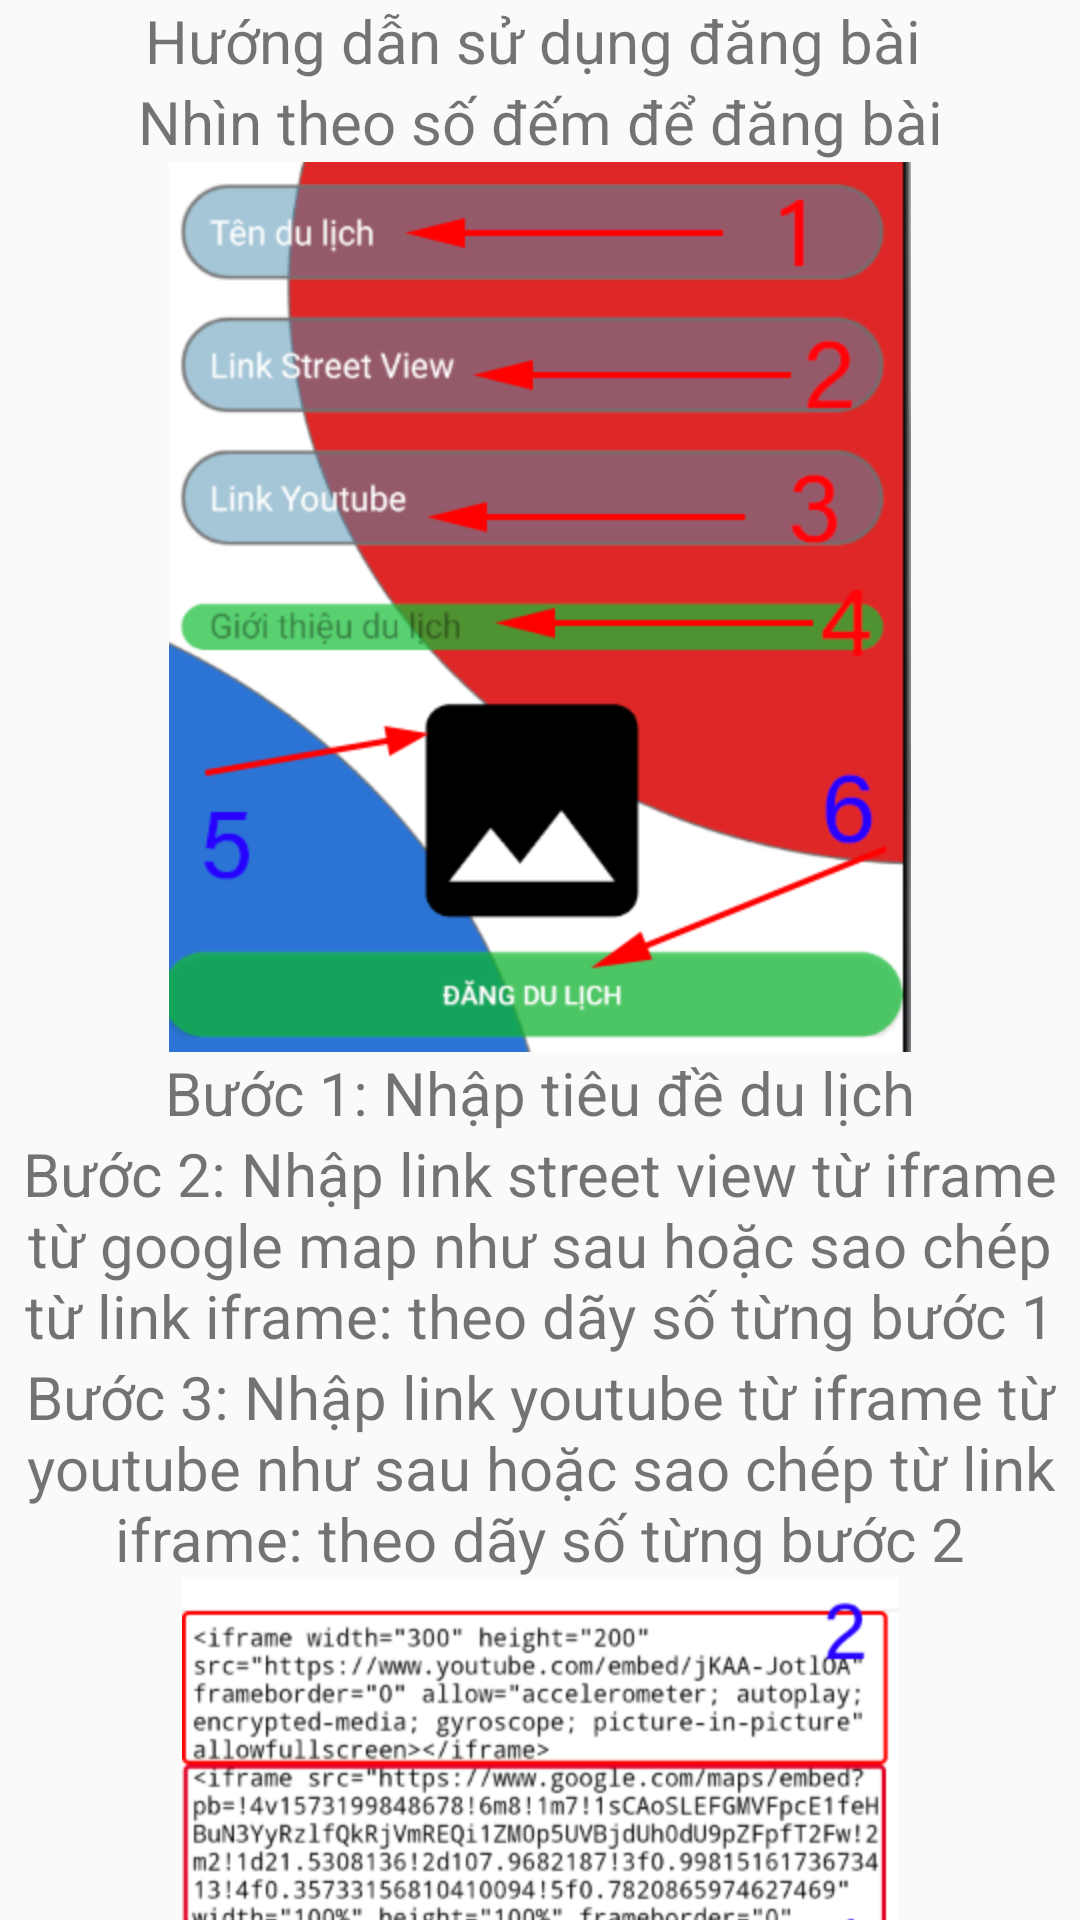

Reconstruct the res/layout file that produces this screen, plus the resources it refers to.
<!-- AndroidManifest.xml: application theme AppTheme -->
<!-- res/layout/dialog_hdsdung.xml -->
<?xml version="1.0" encoding="utf-8"?>
<LinearLayout xmlns:android="http://schemas.android.com/apk/res/android"
    xmlns:app="http://schemas.android.com/apk/res-auto"
    xmlns:tools="http://schemas.android.com/tools"
    android:layout_width="match_parent"
    android:layout_height="match_parent"
    android:orientation="vertical">

    <androidx.core.widget.NestedScrollView
        android:layout_width="match_parent"
        android:layout_height="match_parent"
        android:fillViewport="true">

        <LinearLayout
            android:id="@+id/linearLayout"
            android:layout_width="match_parent"
            android:layout_height="wrap_content"
            android:orientation="vertical">
            <TextView
                android:layout_width="match_parent"
                android:layout_height="wrap_content"
                android:text="Hướng dẫn sử dụng đăng bài "
                android:textSize="20sp"
                android:gravity="center"/>

            <TextView
                android:layout_width="match_parent"
                android:layout_height="wrap_content"
                android:text="Nhìn theo số đếm để đăng bài"
                android:textSize="20sp"
                android:gravity="center"/>

            <LinearLayout
                android:layout_width="wrap_content"
                android:layout_height="wrap_content"
                android:layout_gravity="center"
                android:orientation="horizontal">


                <ImageView
                    android:layout_width="match_parent"
                    android:layout_height="wrap_content"
                    android:scaleType="centerCrop"
                    android:src="@drawable/imagehd" />
            </LinearLayout>
            <TextView
                android:layout_width="match_parent"
                android:layout_height="wrap_content"
                android:text="Bước 1: Nhập tiêu đề du lịch"
                android:textSize="20sp"
                android:gravity="center"/>
            <TextView
                android:layout_width="match_parent"
                android:layout_height="wrap_content"
                android:text="Bước 2: Nhập link street view từ iframe từ google map như sau hoặc sao chép từ link iframe: theo dãy số từng bước 1"
                android:textSize="20sp"
                android:gravity="center"/>
            <TextView
                android:layout_width="match_parent"
                android:layout_height="wrap_content"
                android:text="Bước 3: Nhập link youtube từ iframe từ youtube như sau hoặc sao chép từ link iframe: theo dãy số từng bước 2"
                android:textSize="20sp"
                android:gravity="center"/>
            <LinearLayout
                android:layout_width="wrap_content"
                android:layout_height="wrap_content"
                android:layout_gravity="center"
                android:orientation="horizontal">


                <ImageView
                    android:layout_width="match_parent"
                    android:layout_height="wrap_content"
                    android:scaleType="centerCrop"
                    android:src="@drawable/img1" />
            </LinearLayout>

            <TextView
                android:layout_width="match_parent"
                android:layout_height="wrap_content"
                android:text="Bước 4:Nhập giới thiệu bài đăng sau cho phù hợp"
                android:textSize="20sp"
                android:gravity="center"/>
            <TextView
                android:layout_width="match_parent"
                android:layout_height="wrap_content"
                android:text="Bước 5:Nhập hình ảnh tùy theo ý muốn"
                android:textSize="20sp"
                android:gravity="center"/>
            <TextView
                android:layout_width="match_parent"
                android:layout_height="wrap_content"
                android:text="Bước 6:Click đăng bài du lịch để hoàn tát"
                android:textSize="20sp"
                android:gravity="center"/>
            <TextView
                android:layout_width="match_parent"
                android:layout_height="wrap_content"
                android:text="Chúc các bạn thành công ...!!!"
                android:textSize="20sp"
                android:gravity="center"/>
            <Button
                android:layout_width="match_parent"
                android:layout_height="match_parent"
                android:background="@drawable/round"
                android:text="Đóng Lại"
                android:id="@+id/donglaidialog"
                android:textColor="#fff"/>
        </LinearLayout>
    </androidx.core.widget.NestedScrollView>
</LinearLayout>
<!-- resources referenced by this layout -->
<resources>
  <!-- drawable imagehd: png bitmap (drawable-hdpi, 39766 bytes) -->
  <!-- drawable img1: png bitmap (drawable-hdpi, 40430 bytes) -->
  <style name="AppTheme" parent="Theme.AppCompat.Light.NoActionBar">
          
          <item name="colorPrimary">@color/colorPrimary</item>
          <item name="colorPrimaryDark">@color/colorPrimaryDark</item>
          <item name="colorAccent">@color/colorAccent</item>
      </style>
  <color name="colorPrimary">#15539E</color>
  <color name="colorPrimaryDark">#15539E</color>
  <color name="colorAccent">#15539E</color>
</resources>
